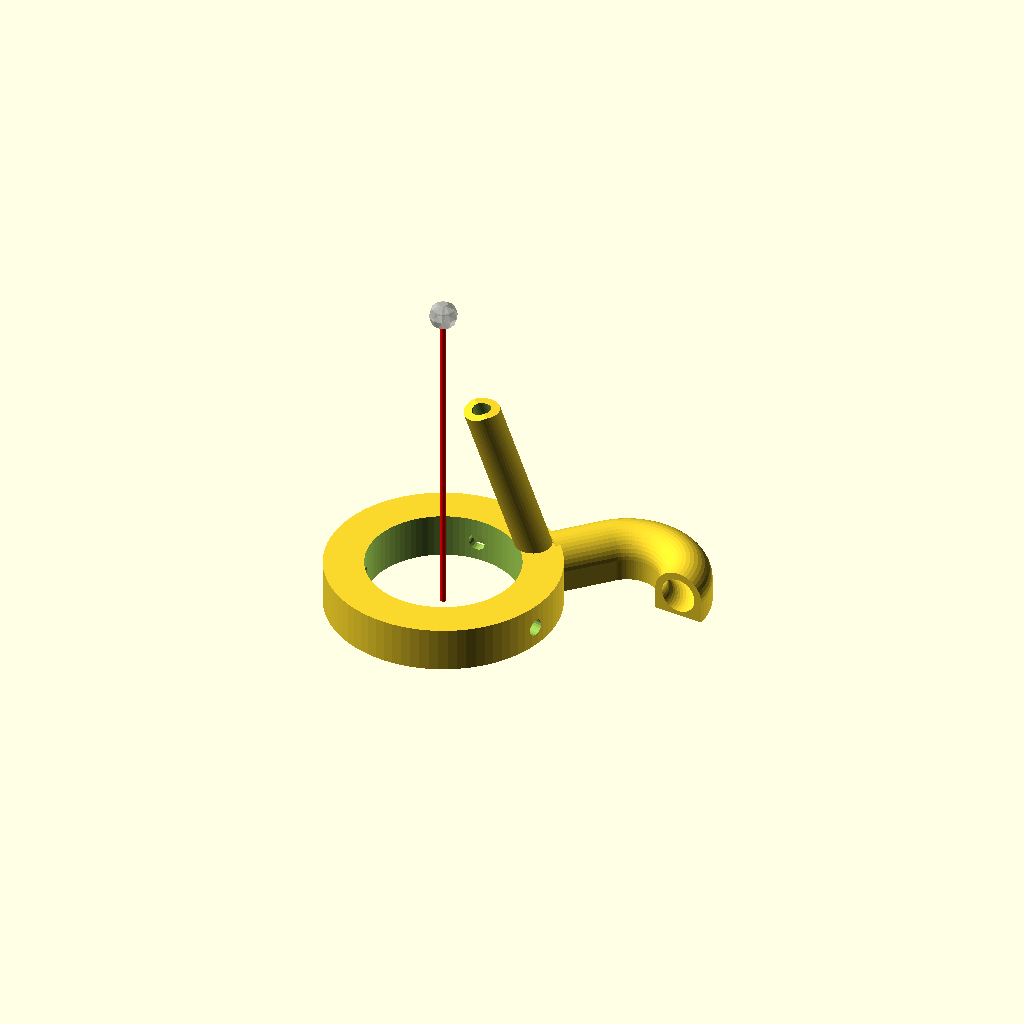
Cell 1 — every parameter at its default value.
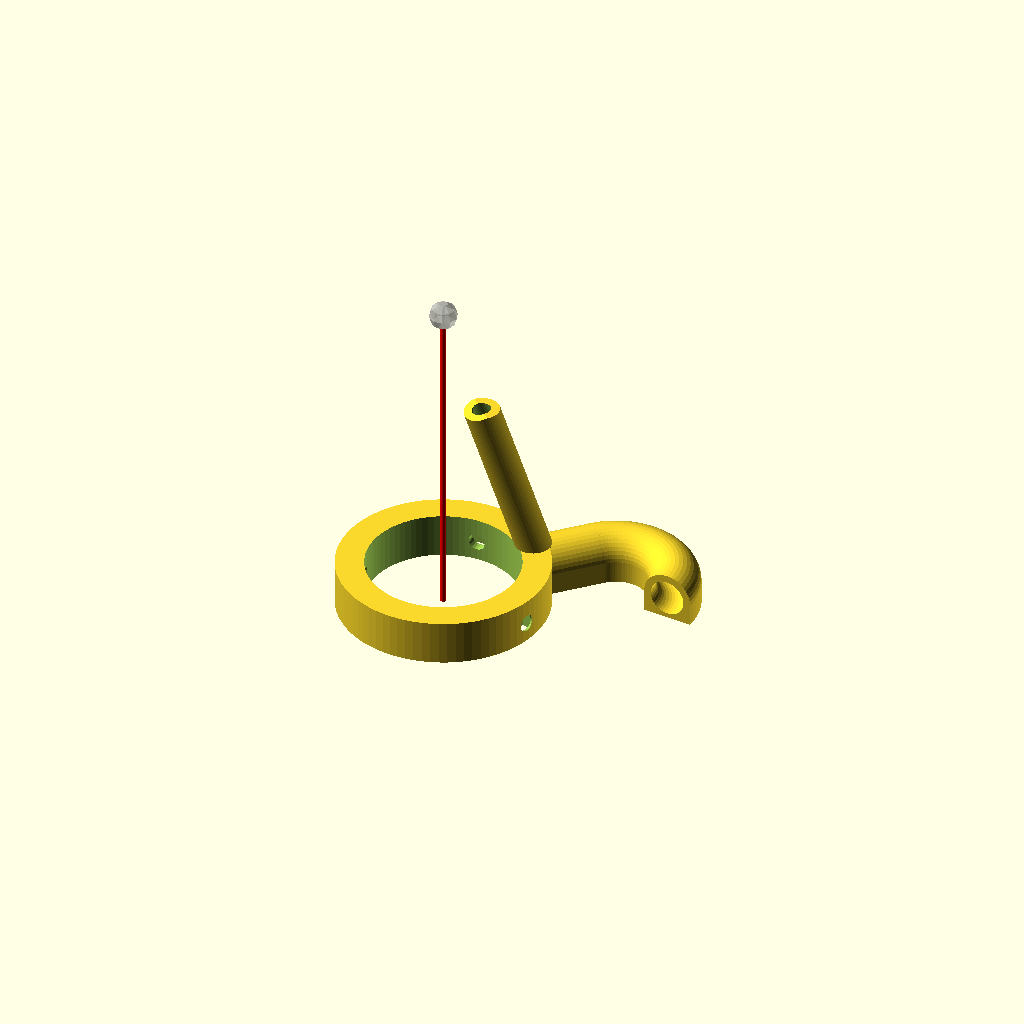
Cell 2: the same model with airNozzleLaserMountThickness = 5.
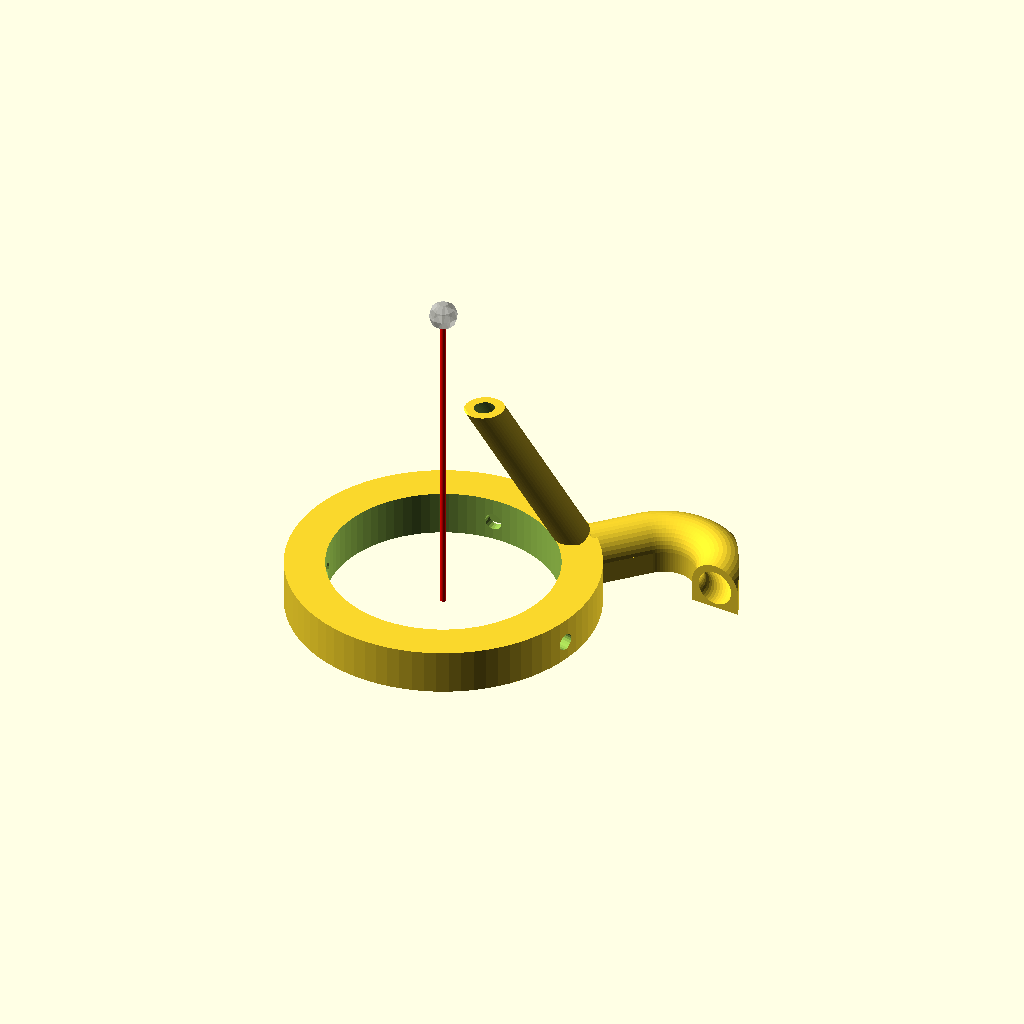
Cell 3: airNozzleLaserMountRadius = 20 (everything else at default).
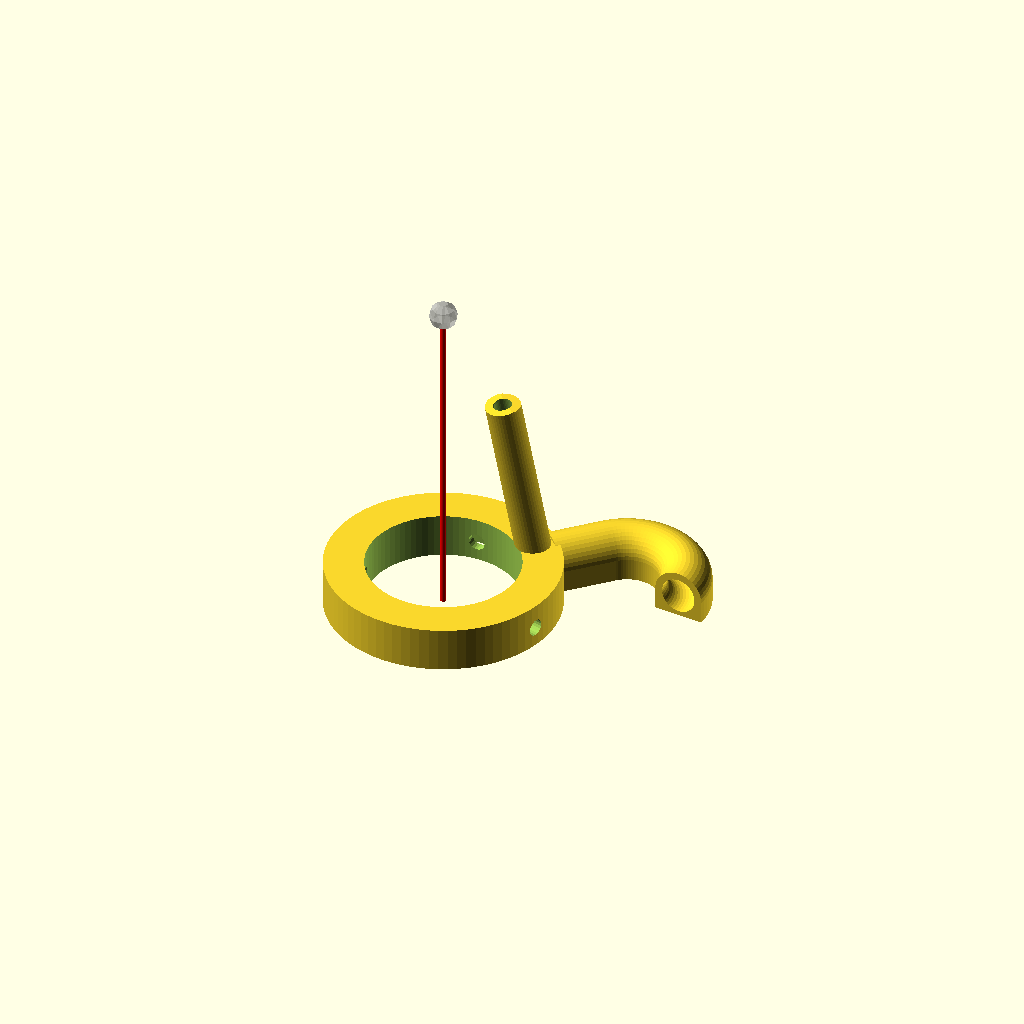
Cell 4 — airNozzleTipMountRadius set to 8, the other parameters unchanged.
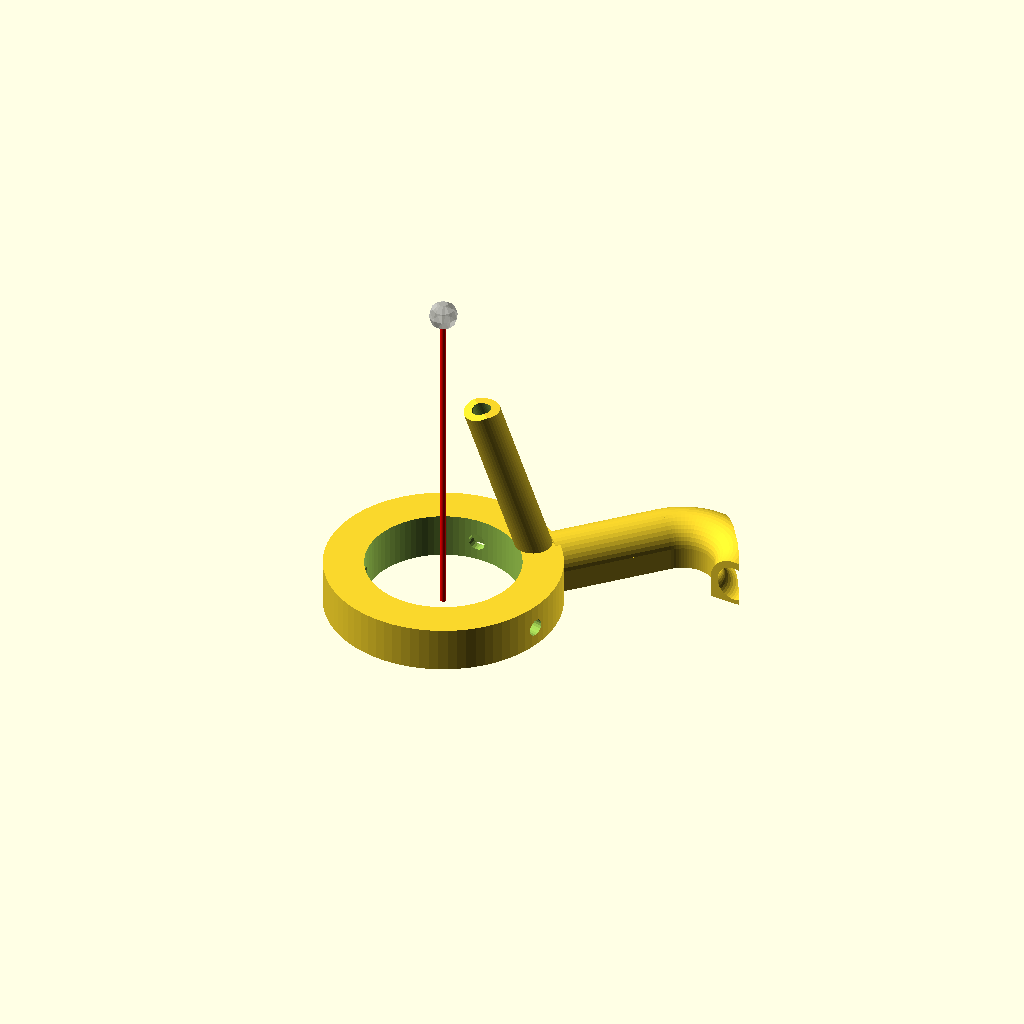
Cell 5 — airNozzleAirTubeLength set to 20, the other parameters unchanged.
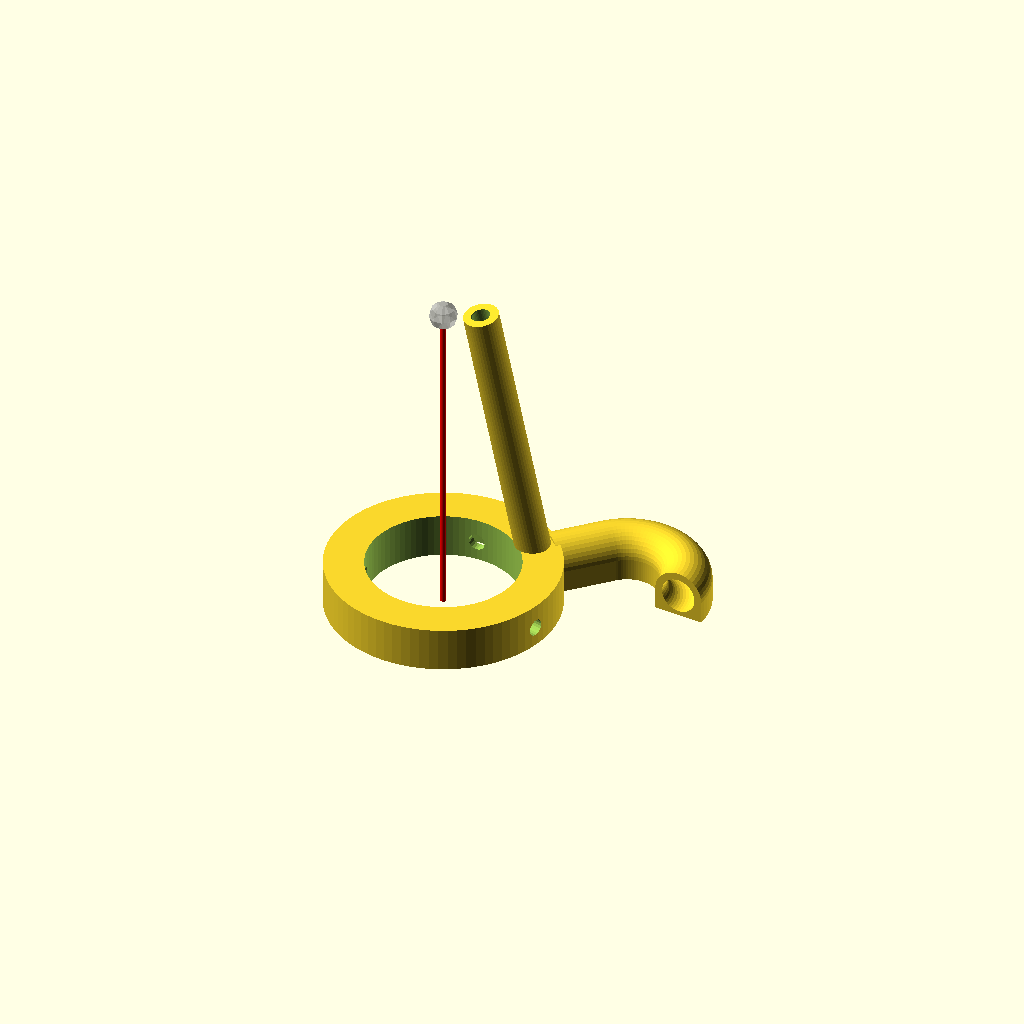
Cell 6: the same model with airNozzleTubeLHeight = 50.
All cells are drawn from one camera (rotation 55°, 0°, 25°, orthographic, colour scheme Cornfield), so only the parameter changes between them.
The OpenSCAD source (LaserAirAssist.scad):
//upper ring around the laser lens 
airNozzleLaserMountThickness=7; //[5:8] 
// how big around the laser eye diameter is [13.5 is a k40 on a davinci)
airNozzleLaserMountRadius=13.4; // [13.5:20]
//how long this mount should be to sit flush should be at least double the size of the interior ring
airNozzleLaserMountLength=7.9248;
 //how big around the hole in the middle will be (NO AIR)
airNozzleTipMountRadius=4; // [2:8]
// size of the air tube on the side for mounting the hose
airNozzleAirTubeRadius=4.5; 
// how round the air tube is
airNozzleAirTubeSides=40;  
//the length of the air tube for the hose connection 
airNozzleAirTubeLength=10;  // [10:20] 
//how long the down spout tube is (less = more angled tip)
airNozzleTubeLHeight=30; // [25:50] 
//how thick the down spout is
airNozzleWallThickness=6; // [5:8] 
// how big the interior tubes are, larger = more air flow (you MUST leave more then 1 mm between the size of the walls (airNozzleWallThickness and the size of the tubing (airInteriorTubeRadius) otherwise you will have holes in the walls
airInteriorTubeRadius=1.6; 
airTubeOffset=1.8;
// how big the interior tubes are, larger = more air flow. This is the air inlet and upper air tubes.
airNozzleInteriorTubeRadius=3.175; 
$fn=80;
pointerFocalZ = 50.8+8;
pointerDiameter = 13;
pointerProtrusion=40;
pointerFrontBuffer=6;
pointerHorizontalDistance=20; // [15:40]
airTubeCount=1;

// [Hidden]
air_tube_angles=[180];
pointer_angles=[];
airNozzleOffset=airNozzleWallThickness-airNozzleInteriorTubeRadius;
angle=atan((airNozzleLaserMountRadius-airNozzleTipMountRadius)/airNozzleTubeLHeight);
airNozzleLaserMountLengthAirHalfHeight=airNozzleLaserMountLength/2;

set_screw_angles=[-15,90,195];
pointerOffsetX = airNozzleLaserMountRadius+airNozzleLaserMountThickness-1;
pointerAngle = -atan((pointerHorizontalDistance+pointerOffsetX)/pointerFocalZ);
echo(str("Pointer Angle: ", -pointerAngle));
  rotate([0,0,-45]) translate([0,0,airNozzleTubeLHeight+airNozzleLaserMountLength]) mirror([0,0,1]) intersection() {
      Nozzle();
      cylinder(d=100,h=airNozzleTubeLHeight+airNozzleLaserMountLength);
    }
%translate([0,0,pointerFocalZ]) sphere(d=5,$fn=10);
%color("red") cylinder(d=1,h=pointerFocalZ);
if(len(pointer_angles)>0)
intersection() {
  for(pr=pointer_angles) rotate([0,0,pr])
    pointer_mount();
  translate([-20,-20]) cube([100,100,23]);
}
*translate([40,40]) set_screw_ring();
module set_screw_ring()
{
  difference() {
  union() {
    cylinder(r=pointerOffsetX,h=7);
    for(mr=set_screw_angles) rotate([0,0,mr]) translate([pointerOffsetX-1,-5]) cube([6,10,7]);
    
  }
  translate([0,0,-.02]) cylinder(h = 8.04, r1 = airNozzleLaserMountRadius + airNozzleLaserMountThickness - airNozzleLaserMountThickness, r2 = airNozzleLaserMountRadius + airNozzleLaserMountThickness - airNozzleLaserMountThickness);
    for(mr=set_screw_angles) rotate([0,0,mr]) translate([pointerOffsetX,0,1.1]) {
      translate([6.1,0,3]) rotate([0,-90]) cylinder(d=3,h=20,$fn=20);
    translate([0,-3,-.1]) cube([3,6,6.1]);
    }

}
}
module pointer_mount() {
  wallh=sqrt(pow(pointerProtrusion-30,2)-pow(pointerHorizontalDistance-38,2));
  wallh=(pointerProtrusion-10)*sin(-pointerAngle);
  echo(str("WallH:",wallh));
  translate([pointerOffsetX,-5]) {
    difference() {
      union() {
        cube([pointerHorizontalDistance,10,4]);
        translate([-10,3]) cube([pointerHorizontalDistance,4,wallh]);
        *translate([20,-6]) cube([20,24,20]);
        translate([pointerHorizontalDistance,5]) rotate([0,pointerAngle]) translate([0,0,-14]) difference() {
          union() {
            cylinder(d=pointerDiameter+4,h=pointerProtrusion,$fn=50);
            translate([pointerDiameter/2,-4.11,pointerProtrusion/2-7]) cube([6.22,8.22,11]);
          }
          
          translate([pointerDiameter/2+2,-4.11,pointerProtrusion/2-7]) {
            translate([0,-.01]) rotate([0,45]) cube(10);
            translate([0,1.22,4]) cube([3,6,8]);
          }
          translate([0,0,pointerProtrusion/2]) rotate([0,90]) cylinder(d=3,h=20,$fn=20);
        }
      }
      translate([0,-15]) mirror([0,0,1]) cube([80,40,30]);
      translate([-pointerOffsetX,5,-.1]) {
        cylinder(r=airNozzleLaserMountRadius + airNozzleLaserMountThickness-.2,h=airNozzleLaserMountLength);
        
        translate([0,0,airNozzleLaserMountLength-.01])
          cylinder(h=airNozzleTubeLHeight, r2 = airNozzleTipMountRadius + airNozzleWallThickness - airNozzleWallThickness, r1 = airNozzleLaserMountRadius + airNozzleWallThickness - airNozzleWallThickness);
      }
      translate([pointerHorizontalDistance,5,-.01]) rotate([0,pointerAngle]) {
        translate([0,0,-14]) cylinder(d=pointerDiameter,h=pointerProtrusion-pointerFrontBuffer,$fn=40);
        cylinder(d=6,h=100,$fn=30);
        %color("red") cylinder(d=1,h=100,$fn=4);
      }
    }
  }
}

module Nozzle(){
    
    echo("angle=", angle);    
    union(){
            
        difference(){ // air nozzle
            rotate([-90, 0,0])
            translate([0, -airNozzleTubeLHeight - (airNozzleLaserMountLength /2),(airNozzleAirTubeLength /2 ) + airNozzleLaserMountRadius + airNozzleLaserMountThickness - 1]) {
            cylinder(h = airNozzleAirTubeLength , r1 = airNozzleAirTubeRadius, r2 = airNozzleAirTubeRadius, center = true, $fn = airNozzleAirTubeSides);
              mirror([1,0]) translate([0,0,airNozzleAirTubeLength/2]) translate([-10,0]) rotate([90,0]) rotate_extrude(angle=140) {
                translate([10,0]) difference() { union() {
                circle(r=airNozzleAirTubeRadius,$fn=airNozzleAirTubeSides); 
                translate([0,airNozzleAirTubeRadius/2]) square([airNozzleAirTubeRadius*2,airNozzleAirTubeRadius],center=true);
                  }
                
                circle(r=airNozzleInteriorTubeRadius,$fn=airNozzleAirTubeSides);
                }
              }
              translate([0,airNozzleAirTubeRadius/-2]) cube([airNozzleAirTubeRadius*2,airNozzleAirTubeRadius,airNozzleAirTubeLength],center=true);
          }
            
            rotate([-90, 0,0]) // outer tube airhole
            translate([0, -airNozzleTubeLHeight - (airNozzleLaserMountLength /2),(airNozzleAirTubeLength /2 ) + airNozzleLaserMountRadius + airNozzleLaserMountThickness - 1]) 
          {
            cylinder(h=airNozzleAirTubeLength,r=airNozzleInteriorTubeRadius-0.8,center=true,$fn=airNozzleAirTubeSides);
            translate([0,0,2]) cylinder(h = airNozzleAirTubeLength  + 0.02, r1 = airNozzleInteriorTubeRadius, r2 = airNozzleInteriorTubeRadius, center = true, $fn = airNozzleAirTubeSides);
            };   
          }

        difference(){  // laser mount 
            
            translate([0, 0,airNozzleTubeLHeight + (airNozzleLaserMountLength /2)])         
            cylinder(h = airNozzleLaserMountLength, r1 = airNozzleLaserMountRadius + airNozzleLaserMountThickness, r2 = airNozzleLaserMountRadius + airNozzleLaserMountThickness, center = true);
          
          for(ssa=set_screw_angles)
            rotate([0,0,ssa+45]) translate([airNozzleLaserMountRadius + 1.6,-3,airNozzleTubeLHeight + airNozzleLaserMountLength - 6.5]) {
              cube([3,6,10]);
              translate([-3,3,3]) rotate([0,90]) cylinder(d=3,h=20,$fn=20);
            }
            
            
            translate([0, 0,airNozzleTubeLHeight+ (airNozzleLaserMountLength /2)])         
            cylinder(h = airNozzleLaserMountLength + 0.02, r1 = airNozzleLaserMountRadius + airNozzleLaserMountThickness - airNozzleLaserMountThickness, r2 = airNozzleLaserMountRadius + airNozzleLaserMountThickness - airNozzleLaserMountThickness, center = true);
            
            
            
            rotate([-90, 0,0]) // create air hole 
            translate([0, -airNozzleTubeLHeight - (airNozzleLaserMountLength /2),airNozzleLaserMountRadius + airNozzleLaserMountThickness+ (airNozzleAirTubeLength /2 )])
            cylinder(h = airNozzleAirTubeLength  + 0.02, r1 = airInteriorTubeRadius, r2 = airInteriorTubeRadius, center = true, $fn = airNozzleAirTubeSides);
                    
            
            difference(){ // inner air tube ring
              
               rotate([0,0,180+air_tube_angles[0]]) union(){
              rotate_extrude(angle=air_tube_angles[len(air_tube_angles)-1]-air_tube_angles[0]+1) {
                translate([airNozzleLaserMountRadius + (airNozzleLaserMountThickness * 0.48),airNozzleTubeLHeight + 2]) circle(r=airNozzleInteriorTubeRadius*.6,$fn=20);
                 translate([0,airNozzleTubeLHeight + airNozzleLaserMountLength/2-2]) square([airNozzleLaserMountRadius + (airNozzleLaserMountThickness *.8),4.7]);
              }
                *translate([0, 0, airNozzleTubeLHeight + (airNozzleLaserMountLength /2) + .5]) cylinder(h = airNozzleInteriorTubeRadius * 1.8 -1, r1 = airNozzleLaserMountRadius + ( airNozzleLaserMountThickness  * .80 ) , r2 = airNozzleLaserMountRadius + (airNozzleLaserMountThickness * .80 ), center = true);
            }
                
                translate([0, 0, airNozzleTubeLHeight + (airNozzleLaserMountLength /2) ]) cylinder(h = (airNozzleInteriorTubeRadius  * 1.8 )+ 0.02, r1 = airNozzleLaserMountRadius + ( airNozzleLaserMountThickness  * .20 ) , r2 = airNozzleLaserMountRadius + ( airNozzleLaserMountThickness  * .20 ), center = true);
        
                
                };
                for(atr=air_tube_angles) rotate([0,0,180+atr])
                    translate([0, airNozzleLaserMountRadius + airTubeOffset + airInteriorTubeRadius ,airNozzleTubeLHeight])
                    cylinder(h = airNozzleLaserMountLength, r1 = airInteriorTubeRadius, r2 = airInteriorTubeRadius, center = true, $fn = airNozzleAirTubeSides);
                
                rotate([-90, 0,0]) // outer tube airhole to inner connection
            translate([0, -airNozzleTubeLHeight - (airNozzleLaserMountLength /2),(airNozzleAirTubeLength /2 ) + airNozzleLaserMountRadius + airNozzleLaserMountThickness - 4])   
            cylinder(h = airNozzleAirTubeLength, r1 = airNozzleInteriorTubeRadius, r2 = airNozzleInteriorTubeRadius, center = true, $fn = airNozzleAirTubeSides);

               
           };
           
    
           difference(){        // down spout air hole
   
              union() {
               *translate([0, 0, airNozzleTubeLHeight/2 ])
               cylinder(h = airNozzleTubeLHeight, r = airNozzleTipMountRadius + 2, r2 = airNozzleLaserMountRadius + 2, center = true);
               *translate([0, 0, airNozzleTubeLHeight - 10 ])
               cylinder(h = 10, r1 = airNozzleTipMountRadius + 2, r2 = airNozzleLaserMountRadius + airNozzleLaserMountThickness);
                for(atr=air_tube_angles) rotate([0,0,atr])
            difference(){ //tubes inside the down spout
            // lower inner air tube 1 back side
            rotate([angle, 0,0])
            translate([0, -airNozzleTipMountRadius - airTubeOffset/2 - airInteriorTubeRadius, 2])
            cylinder(h = airNozzleTubeLHeight * 1.185, r = airInteriorTubeRadius + airNozzleWallThickness/4, $fn = airNozzleAirTubeSides);
              translate([0,0,-.01]) mirror([0,0,1]) cylinder(d=30,h=5);
            }
              }
              translate([0,0,airNozzleTubeLHeight]) cylinder(h=airNozzleLaserMountLength+.02,r=airNozzleLaserMountRadius);
               
               *translate([0, 0,airNozzleTubeLHeight/2])
               cylinder(h = airNozzleTubeLHeight + 0.06, r1 = airNozzleTipMountRadius + airNozzleWallThickness - airNozzleWallThickness, r2 = airNozzleLaserMountRadius + airNozzleWallThickness - airNozzleWallThickness, center = true);
           
            for(atr=air_tube_angles) rotate([0,0,atr])
            difference(){ //tubes inside the down spout
            // lower inner air tube 1 back side
            rotate([angle, 0,0])
            translate([0, -airNozzleTipMountRadius - airTubeOffset/2 - airInteriorTubeRadius])
            translate([0,0,2]) {
              rotate([-160,0]) cylinder(h=6,r=airInteriorTubeRadius,$fn=airNozzleAirTubeSides);
              sphere(r=airInteriorTubeRadius,$fn=airNozzleAirTubeSides);
              cylinder(h = airNozzleTubeLHeight * 2  + 0.02, r1 = airInteriorTubeRadius, r2 = airInteriorTubeRadius, $fn = airNozzleAirTubeSides);
            }
            };   
            

    };

};
};
Customizer parameters (derived from the source; name, type, default, range or options):
airNozzleLaserMountThickness: number, default 7, range 5 to 8
airNozzleLaserMountRadius: number, default 13.4, range 13.5 to 20
airNozzleLaserMountLength: number, default 7.9248
airNozzleTipMountRadius: number, default 4, range 2 to 8
airNozzleAirTubeRadius: number, default 4.5
airNozzleAirTubeSides: number, default 40
airNozzleAirTubeLength: number, default 10, range 10 to 20
airNozzleTubeLHeight: number, default 30, range 25 to 50
airNozzleWallThickness: number, default 6, range 5 to 8
airInteriorTubeRadius: number, default 1.6
airTubeOffset: number, default 1.8
airNozzleInteriorTubeRadius: number, default 3.175
pointerDiameter: number, default 13
pointerProtrusion: number, default 40
pointerFrontBuffer: number, default 6
pointerHorizontalDistance: number, default 20, range 15 to 40
airTubeCount: number, default 1
air_tube_angles: vector, default [180]
set_screw_angles: vector, default [-15, 90, 195]
